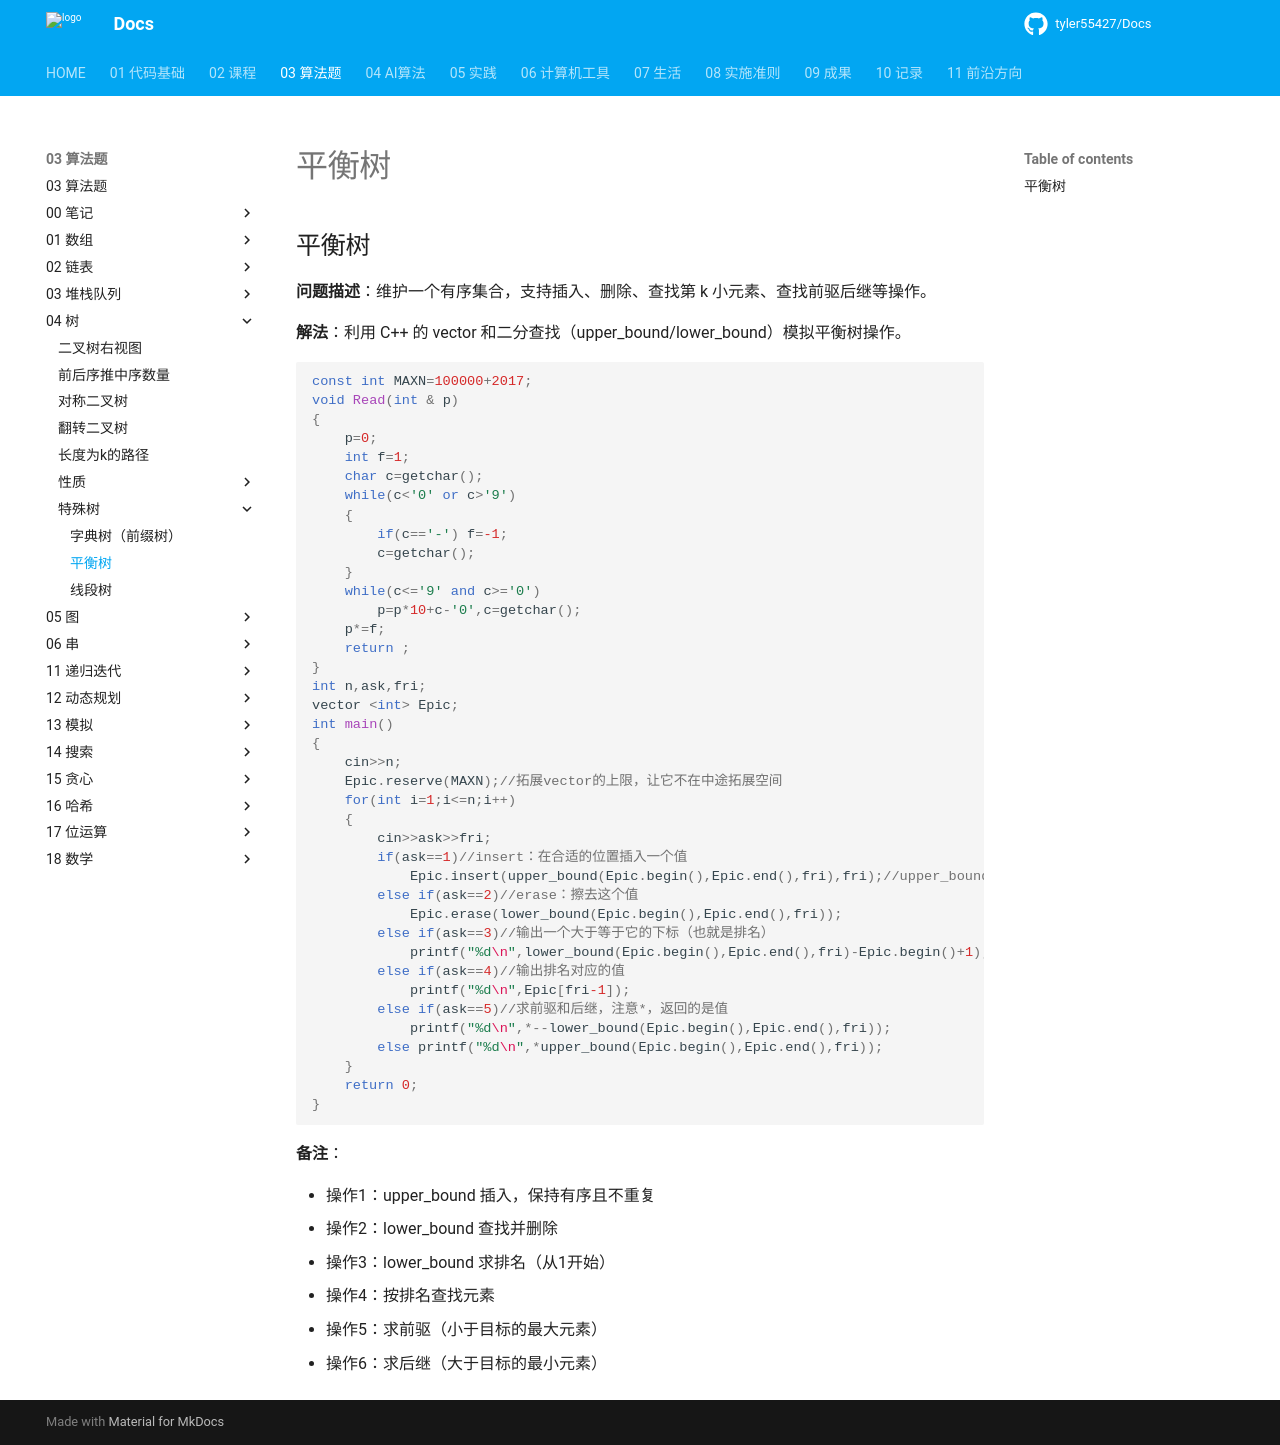

repository: tyler55427/Docs · page: 03_算法题/04_树/特殊树/平衡树/index.html · generator: mkdocs

# 平衡树

## 平衡树

**问题描述**：维护一个有序集合，支持插入、删除、查找第 k 小元素、查找前驱后继等操作。

**解法**：利用 C++ 的 vector 和二分查找（upper_bound/lower_bound）模拟平衡树操作。

```cpp
const int MAXN=100000+2017;
void Read(int & p)
{
    p=0;
    int f=1;
    char c=getchar();
    while(c<'0' or c>'9')
    {
        if(c=='-') f=-1;
        c=getchar();
    }
    while(c<='9' and c>='0')
        p=p*10+c-'0',c=getchar();
    p*=f;
    return ;
}
int n,ask,fri;
vector <int> Epic;
int main()
{
    cin>>n;
    Epic.reserve(MAXN);//拓展vector的上限，让它不在中途拓展空间
    for(int i=1;i<=n;i++)
    {
        cin>>ask>>fri;
        if(ask==1)//insert：在合适的位置插入一个值
            Epic.insert(upper_bound(Epic.begin(),Epic.end(),fri),fri);//upper_bound(a,b,c)是区间[a,b]中第一个大于等于c的值得下标
        else if(ask==2)//erase：擦去这个值
            Epic.erase(lower_bound(Epic.begin(),Epic.end(),fri));
        else if(ask==3)//输出一个大于等于它的下标（也就是排名）
            printf("%d\n",lower_bound(Epic.begin(),Epic.end(),fri)-Epic.begin()+1);
        else if(ask==4)//输出排名对应的值
            printf("%d\n",Epic[fri-1]);
        else if(ask==5)//求前驱和后继，注意*，返回的是值
            printf("%d\n",*--lower_bound(Epic.begin(),Epic.end(),fri));
        else printf("%d\n",*upper_bound(Epic.begin(),Epic.end(),fri));
    }
    return 0;
}
```

**备注**：

- 操作1：upper_bound 插入，保持有序且不重复
- 操作2：lower_bound 查找并删除
- 操作3：lower_bound 求排名（从1开始）
- 操作4：按排名查找元素
- 操作5：求前驱（小于目标的最大元素）
- 操作6：求后继（大于目标的最小元素）
